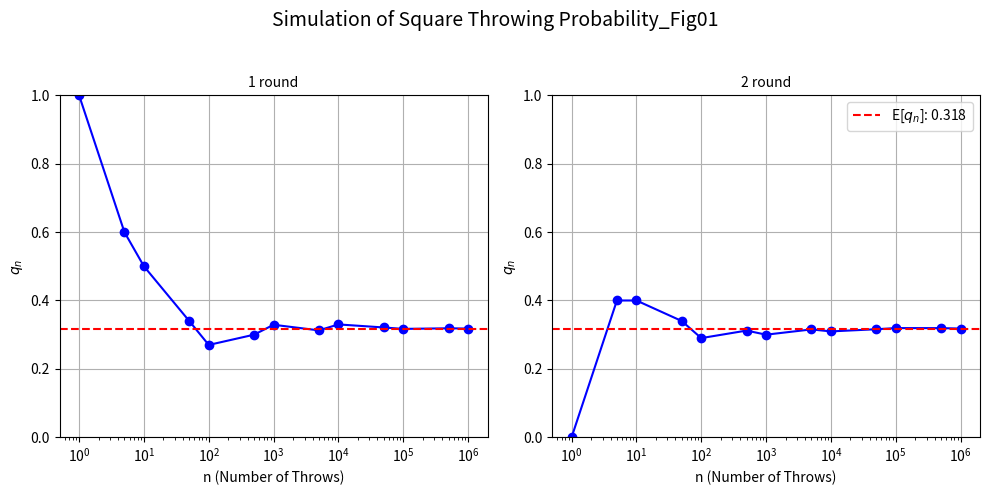

Source code (Python):
import matplotlib.pyplot as plt
import numpy as np

# Objective : Estimate the probability that a square intersects the x-axis
# Figure 1 : Simulation of 
# fY,Θ(y, θ) = 1 / π*l , ∀(y, θ) ∈ [0, 2*l] × [0,π/2]
# fY,Θ(y, θ) = 0, otherwise.
 
edge = 1

def intersects_x_axis(Y, theta):
    """
    Given center M=(0,Y) and angle theta, determine whether
    the square intersects the x-axis.
    """
    if theta > np.pi / 4:
        theta = np.pi / 2 - theta
    return Y <= edge * np.sqrt(2) * np.cos(theta) /2

def simulate_square_throwing(T, edge=1):
    """
    Simulate the square throwing process and return q_n values.
    """
        
    q_n_values = []

    print(f"Simulating Results")

    for N in T:
        count = 0
        for _ in range(N):
            Y= np.random.uniform(0, 2 * edge)
            theta = np.random.uniform(0, np.pi / 2)
            count += intersects_x_axis(Y, theta)
        q_n = count / N
        q_n_values.append(q_n)
        print(f"Simulated {N} throws: q_n = {q_n:.4f}")

    print("-" * 20)
    return q_n_values

def draw_plot(T, q_n_values, i):
    """
    Draw a subplot for the given simulation results.
    """
    ax = plt.subplot(1, 2, i)
    ax.plot(T, q_n_values, marker='o', linestyle='-', color='b')
    ax.set_xscale('log')
    ax.set_ylim(0, 1)
    ax.set_xlabel('n (Number of Throws)')
    ax.set_ylabel('$q_n$ ')
    ax.set_title(f'{i} round',fontdict={'fontsize': 10})
    ax.grid(True)

def main():
    T = [1, 5, 10, 50, 100, 500, 1000, 5000,
         10000, 50000, 100000, 500000, 1000000]

    plt.figure(figsize=(10, 5))

    for i in range(1, 3):
        q_n_values = simulate_square_throwing(T, edge)
        draw_plot(T, q_n_values, i)
        converge_value = np.floor(q_n_values[-1] * 1000) / 1000
        #plt.axhline(y=converge_value, color='r', linestyle='--', label=f'Converged Value: {converge_value}')
        plt.axhline(y=0.318, color="r", linestyle='--', label='E[$q_n$]: 0.318')

    
    print(f"The result gets close to {converge_value} as n gets large.")

    plt.suptitle('Simulation of Square Throwing Probability_Fig01', fontsize=14)
    plt.tight_layout(rect=[0, 0, 1, 0.95])  # Adjust layout to fit suptitle
    plt.legend()
    plt.show()

if __name__ == "__main__":
    main()